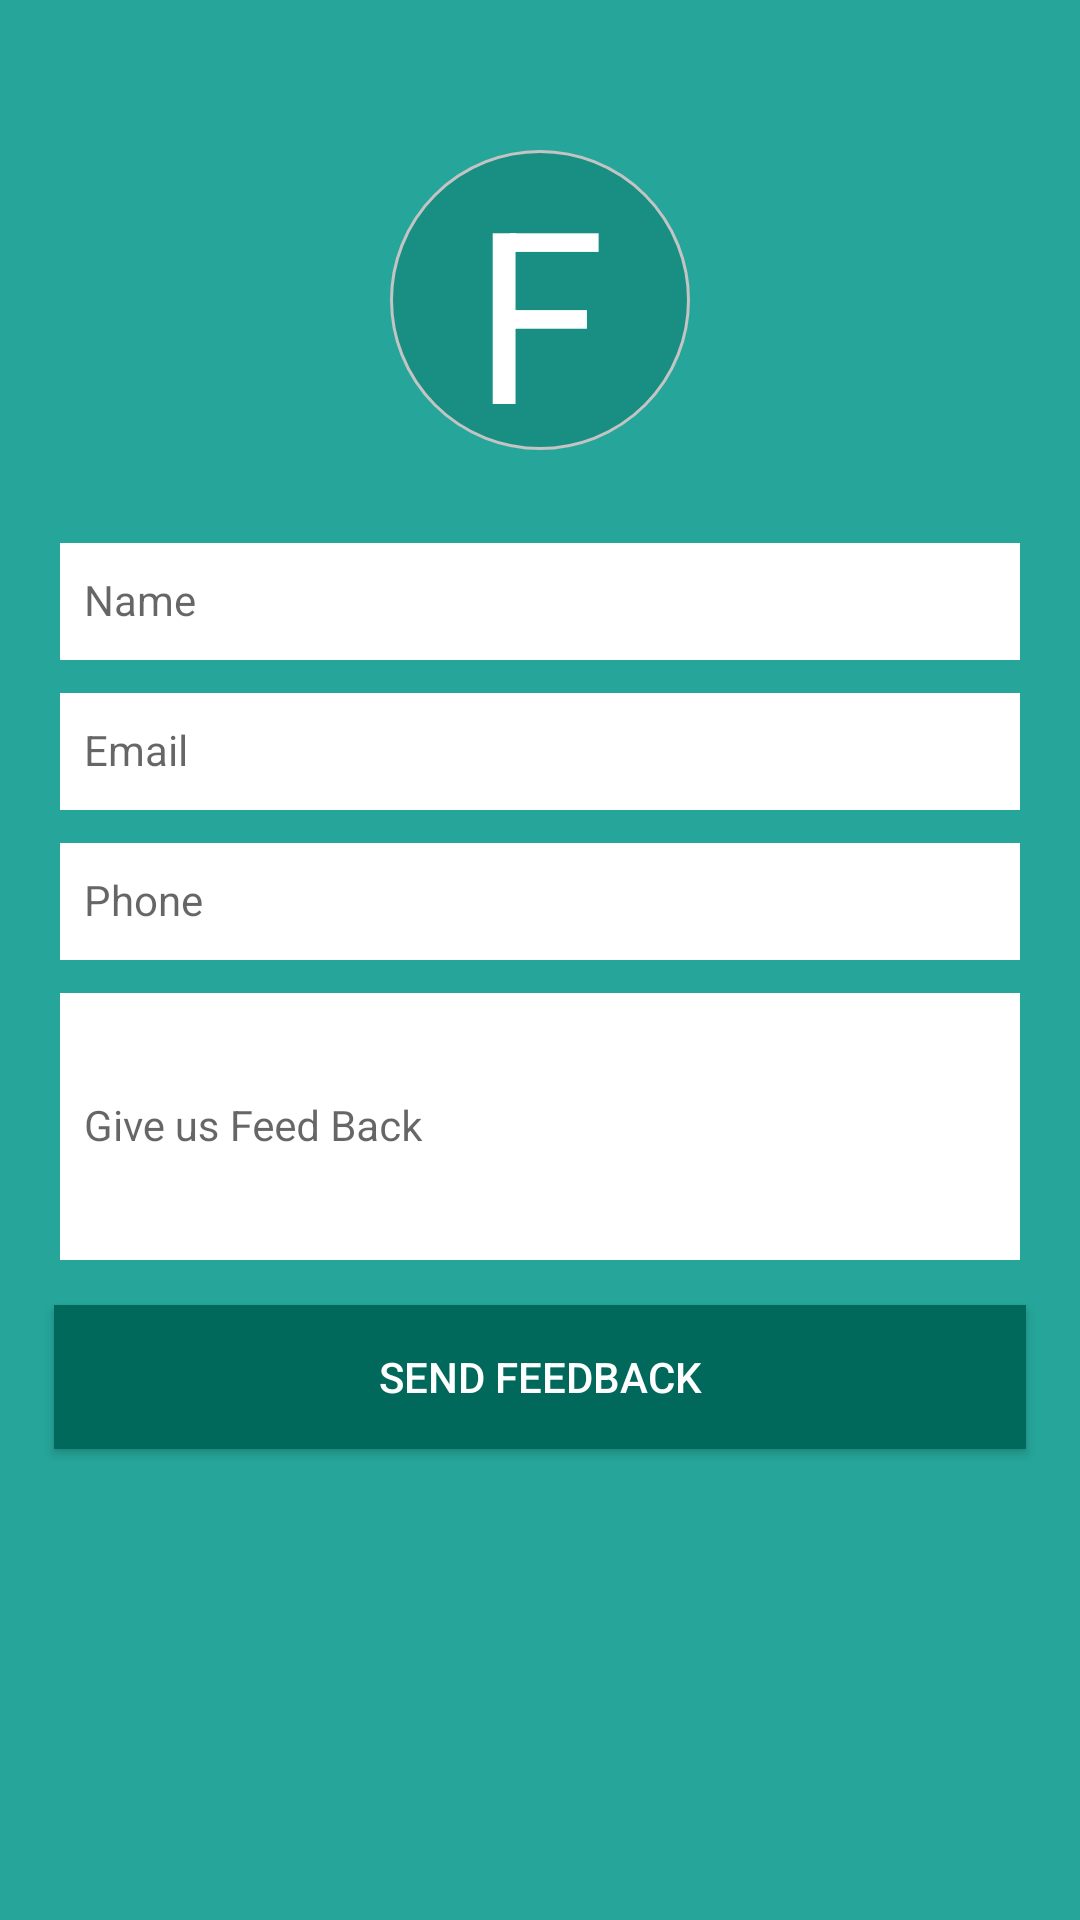

Android layout source for this screen:
<!-- AndroidManifest.xml: application theme AppTheme -->
<!-- res/layout/content_feed_back.xml -->
<?xml version="1.0" encoding="utf-8"?>
<RelativeLayout xmlns:android="http://schemas.android.com/apk/res/android"
    xmlns:tools="http://schemas.android.com/tools"
    xmlns:app="http://schemas.android.com/apk/res-auto"
    android:layout_width="match_parent"
    android:layout_height="match_parent"
    android:background="@color/colorback"
    tools:context="com.pemikir.flappy2048.FeedBack">

    <RelativeLayout
        android:layout_width="100dp"
        android:layout_height="100dp"
        android:layout_marginTop="50dp"
        android:id="@+id/relativeF"
        android:layout_marginBottom="20dp"
        android:background="@drawable/circle"
        android:layout_alignParentTop="true"
        android:layout_centerHorizontal="true">

        <TextView
            android:layout_width="wrap_content"
            android:layout_height="wrap_content"
            android:text="F"
            android:textColor="@android:color/white"
            android:layout_centerInParent="true"
            android:textSize="80sp"
            android:id="@+id/textView" />
    </RelativeLayout>

    <LinearLayout
        android:orientation="vertical"
        android:layout_below="@+id/relativeF"
        android:layout_width="match_parent"
        android:layout_height="match_parent">

        <android.support.design.widget.TextInputLayout
            android:id="@+id/username_text_input_layout"
            android:layout_width="match_parent"
            android:layout_height="@dimen/feedback_edittext_height">

            <EditText
                style="@style/AppTheme.myfeedbackedit"
                android:hint="Name" />
        </android.support.design.widget.TextInputLayout>

        <android.support.design.widget.TextInputLayout
            android:id="@+id/email_text_input_layout"
            android:layout_width="match_parent"
            android:layout_height="@dimen/feedback_edittext_height">

            <EditText
                style="@style/AppTheme.myfeedbackedit"
                android:hint="Email"
                android:inputType="textEmailAddress" />
        </android.support.design.widget.TextInputLayout>

        <android.support.design.widget.TextInputLayout
            android:id="@+id/phone_text_input_layout"
            android:layout_width="match_parent"
            android:layout_height="@dimen/feedback_edittext_height">

            <EditText
                style="@style/AppTheme.myfeedbackedit"
                android:hint="Phone"
                android:inputType="phone" />
        </android.support.design.widget.TextInputLayout>

        <android.support.design.widget.TextInputLayout
            android:id="@+id/msg_text_input_layout"
            android:layout_width="match_parent"
            android:layout_height="100dp">

            <EditText
                style="@style/AppTheme.myfeedbackedit"
                android:hint="Give us Feed Back"
                android:inputType="text" />
        </android.support.design.widget.TextInputLayout>

        <Button
            android:layout_width="match_parent"
            android:layout_height="wrap_content"
            android:layout_marginLeft="18dp"
            android:layout_marginRight="18dp"
            android:text="Send FeedBack"
            android:layout_marginTop="15dp"
            android:textColor="@android:color/white"
            android:background="@color/colorPrimary"
            android:id="@+id/feedback" />


    </LinearLayout>
</RelativeLayout>
<!-- resources referenced by this layout -->
<resources>
  <color name="colorPrimary">#00695C</color>
  <color name="colorback">#26A69A</color>
  <dimen name="feedback_edittext_height">50dp</dimen>
  <!-- drawable circle (drawable) -->
  <?xml version="1.0" encoding="utf-8"?>
  <shape xmlns:android="http://schemas.android.com/apk/res/android" android:shape="oval">
      <solid android:color="@color/colorPrimaryAlpha"/>
      <stroke android:width="1dp" android:color="#C4c4c4" />
      <size android:width="100dp" android:height="100dp"/>
  </shape>
  <style name="AppTheme.myfeedbackedit">
          <item name="android:background">@drawable/edittextfeedback</item>
          <item name="android:textColor">@android:color/white</item>
          <item name="android:layout_height">match_parent</item>
          <item name="android:layout_width">match_parent</item>
          <item name="android:layout_marginRight">20dp</item>
          <item name="android:layout_marginLeft">20dp</item>
          <item name="android:layout_marginTop">0dp</item>
          <item name="android:layout_marginBottom">0dp</item>
          <item name="android:textColorHint">@color/colorPrimaryAlpha</item>
          <item name="android:paddingLeft">8dp</item>
  
      </style>
  <style name="AppTheme" parent="Theme.AppCompat.Light.DarkActionBar">
          
          <item name="colorPrimary">@color/colorPrimary</item>
          <item name="colorPrimaryDark">@color/colorPrimaryDark</item>
          <item name="colorAccent">@color/colorAccent</item>
      </style>
  <color name="colorPrimaryAlpha">#6000695C</color>
  <!-- drawable edittextfeedback (drawable) -->
  <?xml version="1.0" encoding="utf-8"?>
  <shape xmlns:android="http://schemas.android.com/apk/res/android"
      android:shape="rectangle"
      android:thickness="0dp">
  
  
      <solid android:color="#FFFFFF" />
      <corners android:radius="0dip" />
      <stroke
          android:width="1dp"
          android:color="#FFF" />
  </shape>
  <color name="colorPrimaryDark">#009688</color>
  <color name="colorAccent">#FFC107</color>
</resources>
